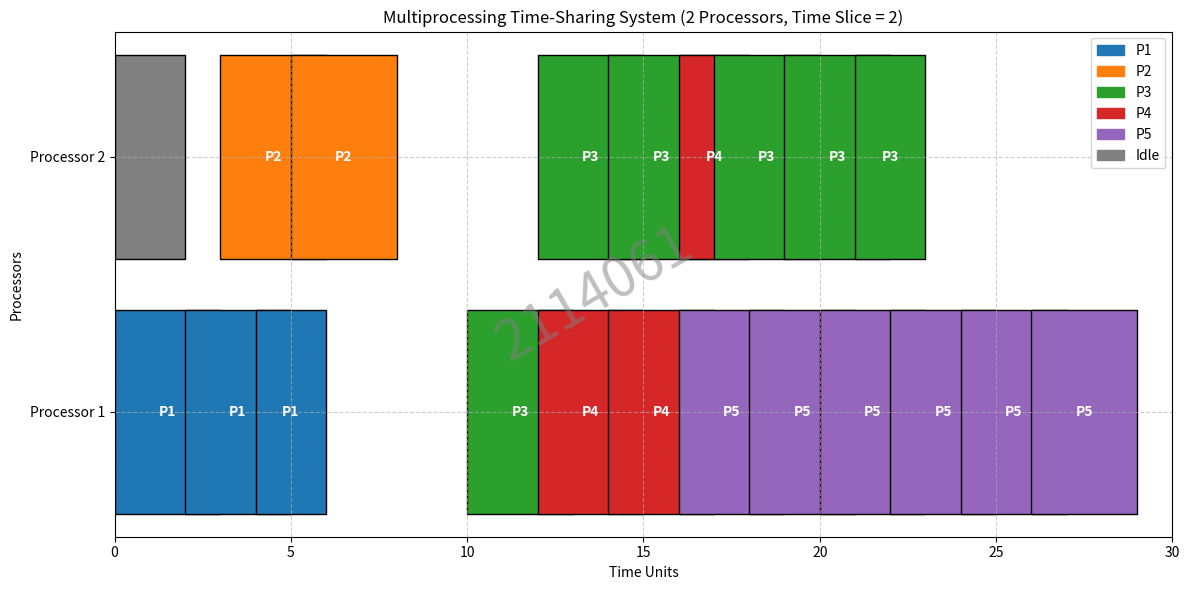

This chart was generated by the following Python code:
import matplotlib.pyplot as plt
import matplotlib.patches as mpatches

# Define the processes with arrival and burst times.
processes = [
    {"id": "P1", "arrival": 0,  "burst": 5,  "remaining": 5},
    {"id": "P2", "arrival": 3,  "burst": 4,  "remaining": 4},
    {"id": "P3", "arrival": 10, "burst": 11, "remaining": 11},
    {"id": "P4", "arrival": 12, "burst": 5,  "remaining": 5},
    {"id": "P5", "arrival": 15, "burst": 12, "remaining": 12}
]

TIME_QUANTUM = 2    # time slice per round
NUM_PROC = 2        # two processors

# Initialize simulation variables
global_time = 0
ready_queue = []    # list of process indices (or IDs) waiting to run
schedule_events = []  # each event: (process_id, start_time, end_time, processor_index)
finished = set()    # set of process ids that have finished

# Processors: each is a dict with keys:
# "proc": currently assigned process (None if idle)
# "remaining_slice": remaining time in the current quantum
# "event_start": the start time of the current execution segment
processors = [{"proc": None, "remaining_slice": 0, "event_start": None} for _ in range(NUM_PROC)]

# A helper function to add new arrivals into the ready queue.
def add_arrivals(time):
    for proc in processes:
        if proc["arrival"] == time:
            ready_queue.append(proc["id"])

# A helper function to get a process dictionary by its id.
def get_process(pid):
    for proc in processes:
        if proc["id"] == pid:
            return proc
    return None

# Simulation loop: continue until all processes finish.
# We'll simulate until global_time reaches a point where all processes are finished.
while len(finished) < len(processes):
    # Add processes that arrive at this time.
    add_arrivals(global_time)
    
    # For each processor, update its current execution.
    for i in range(NUM_PROC):
        proc_state = processors[i]
        if proc_state["proc"] is not None:
            # Processor is busy; decrement its slice and process's remaining burst.
            proc_state["remaining_slice"] -= 1
            cur_proc = get_process(proc_state["proc"])
            cur_proc["remaining"] -= 1

            # Check if the process finishes at this time step.
            if cur_proc["remaining"] == 0:
                # Record the event ending at global_time + 1.
                schedule_events.append((cur_proc["id"], proc_state["event_start"], global_time + 1, f"Processor {i+1}"))
                finished.add(cur_proc["id"])
                proc_state["proc"] = None
                proc_state["remaining_slice"] = 0
                proc_state["event_start"] = None
            # Otherwise, if the time slice expires.
            elif proc_state["remaining_slice"] == 0:
                # Record the event.
                schedule_events.append((cur_proc["id"], proc_state["event_start"], global_time + 1, f"Processor {i+1}"))
                # Append the process to the ready queue (if not finished).
                ready_queue.append(cur_proc["id"])
                proc_state["proc"] = None
                proc_state["event_start"] = None
        # If processor is idle, we can assign a new process from the ready queue if available.
        if proc_state["proc"] is None:
            if ready_queue:
                next_pid = ready_queue.pop(0)
                # Skip if this process has finished (could be in queue multiple times).
                if next_pid in finished:
                    continue
                proc_state["proc"] = next_pid
                # New time slice is the minimum of TIME_QUANTUM and remaining burst.
                proc = get_process(next_pid)
                proc_state["remaining_slice"] = min(TIME_QUANTUM, proc["remaining"])
                proc_state["event_start"] = global_time
            else:
                # If still idle, record an idle event if not already recording one.
                # We record idle events per processor.
                if proc_state.get("idle") is None:
                    proc_state["idle"] = True
                    proc_state["event_start"] = global_time
        else:
            # Processor busy; mark that it is not idle.
            proc_state["idle"] = False
        # For processors that are idle and remain idle, if they had been idle in the previous time step, 
        # we update nothing here. We'll record idle events when a process is assigned.
        if proc_state["proc"] is None and proc_state.get("idle") and (global_time > proc_state["event_start"]):
            # We record idle events for each time unit while idle.
            schedule_events.append(("Idle", proc_state["event_start"], global_time + 1, f"Processor {i+1}"))
            proc_state["event_start"] = global_time + 1

    global_time += 1

# After simulation, some processors might be idle. We won't extend idle events further.
# Now, use matplotlib to plot the schedule.

# Define colors for processes.
colors = {
    "P1": "tab:blue",
    "P2": "tab:orange",
    "P3": "tab:green",
    "P4": "tab:red",
    "P5": "tab:purple",
    "Idle": "gray"
}

fig, ax = plt.subplots(figsize=(12, 6))

# Plot each schedule event using broken_barh.
for event in schedule_events:
    pid, start, end, proc_label = event
    # Extract processor number from label for vertical positioning.
    proc_num = int(proc_label.split()[-1])
    ax.broken_barh([(start, end - start)], (proc_num - 0.4, 0.8), color=colors.get(pid, "black"), edgecolor="black")
    # Optionally, label non-idle events.
    if pid != "Idle":
        ax.text((start + end) / 2, proc_num, pid, ha="center", va="center", color="white", fontweight="bold")

# Set axes labels and ticks.
ax.set_xlabel("Time Units")
ax.set_ylabel("Processors")
ax.set_yticks([1, 2])
ax.set_yticklabels(["Processor 1", "Processor 2"])
ax.set_title("Multiprocessing Time-Sharing System (2 Processors, Time Slice = 2)")
ax.set_xlim(0, global_time + 1)
ax.grid(True, linestyle="--", alpha=0.6)

# Create legend (avoid duplicates).
legend_handles = [mpatches.Patch(color=colors[p], label=p) for p in colors]
ax.legend(handles=legend_handles, loc="upper right")

# Add watermark.
fig.text(0.5, 0.5, "2114061", fontsize=40, color='gray', ha='center', va='center', alpha=0.5, rotation=30)

plt.tight_layout()
plt.show()
